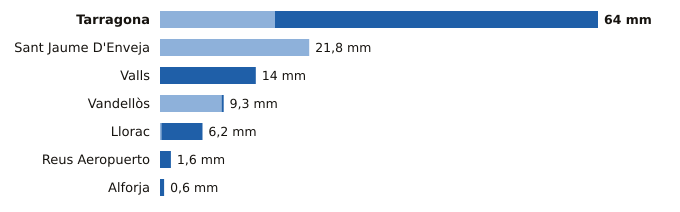

The data file committed next to this chart (first rows):
estacion, provincia, indicativo, mm_6_dias_anteriores, mm_hoy, mm_7_dias, horas_de_hoy
Tarragona, Tarragona, 0042Y, 16.8, 47.2, 64.0, 15
Sant Jaume D'Enveja, Tarragona, 9987P, 21.8, 0.0, 21.8, 16
Valls, Tarragona, 0034X, 0.0, 14.0, 14.0, 16
Vandellòs, Tarragona, 0002I, 9.0, 0.3, 9.3, 16
Llorac, Tarragona, 9726E, 0.2, 6.0, 6.2, 16
Reus Aeropuerto, Tarragona, 0016A, 0.0, 1.6, 1.6, 16
Alforja, Tarragona, 0009X, 0.0, 0.6, 0.6, 15
